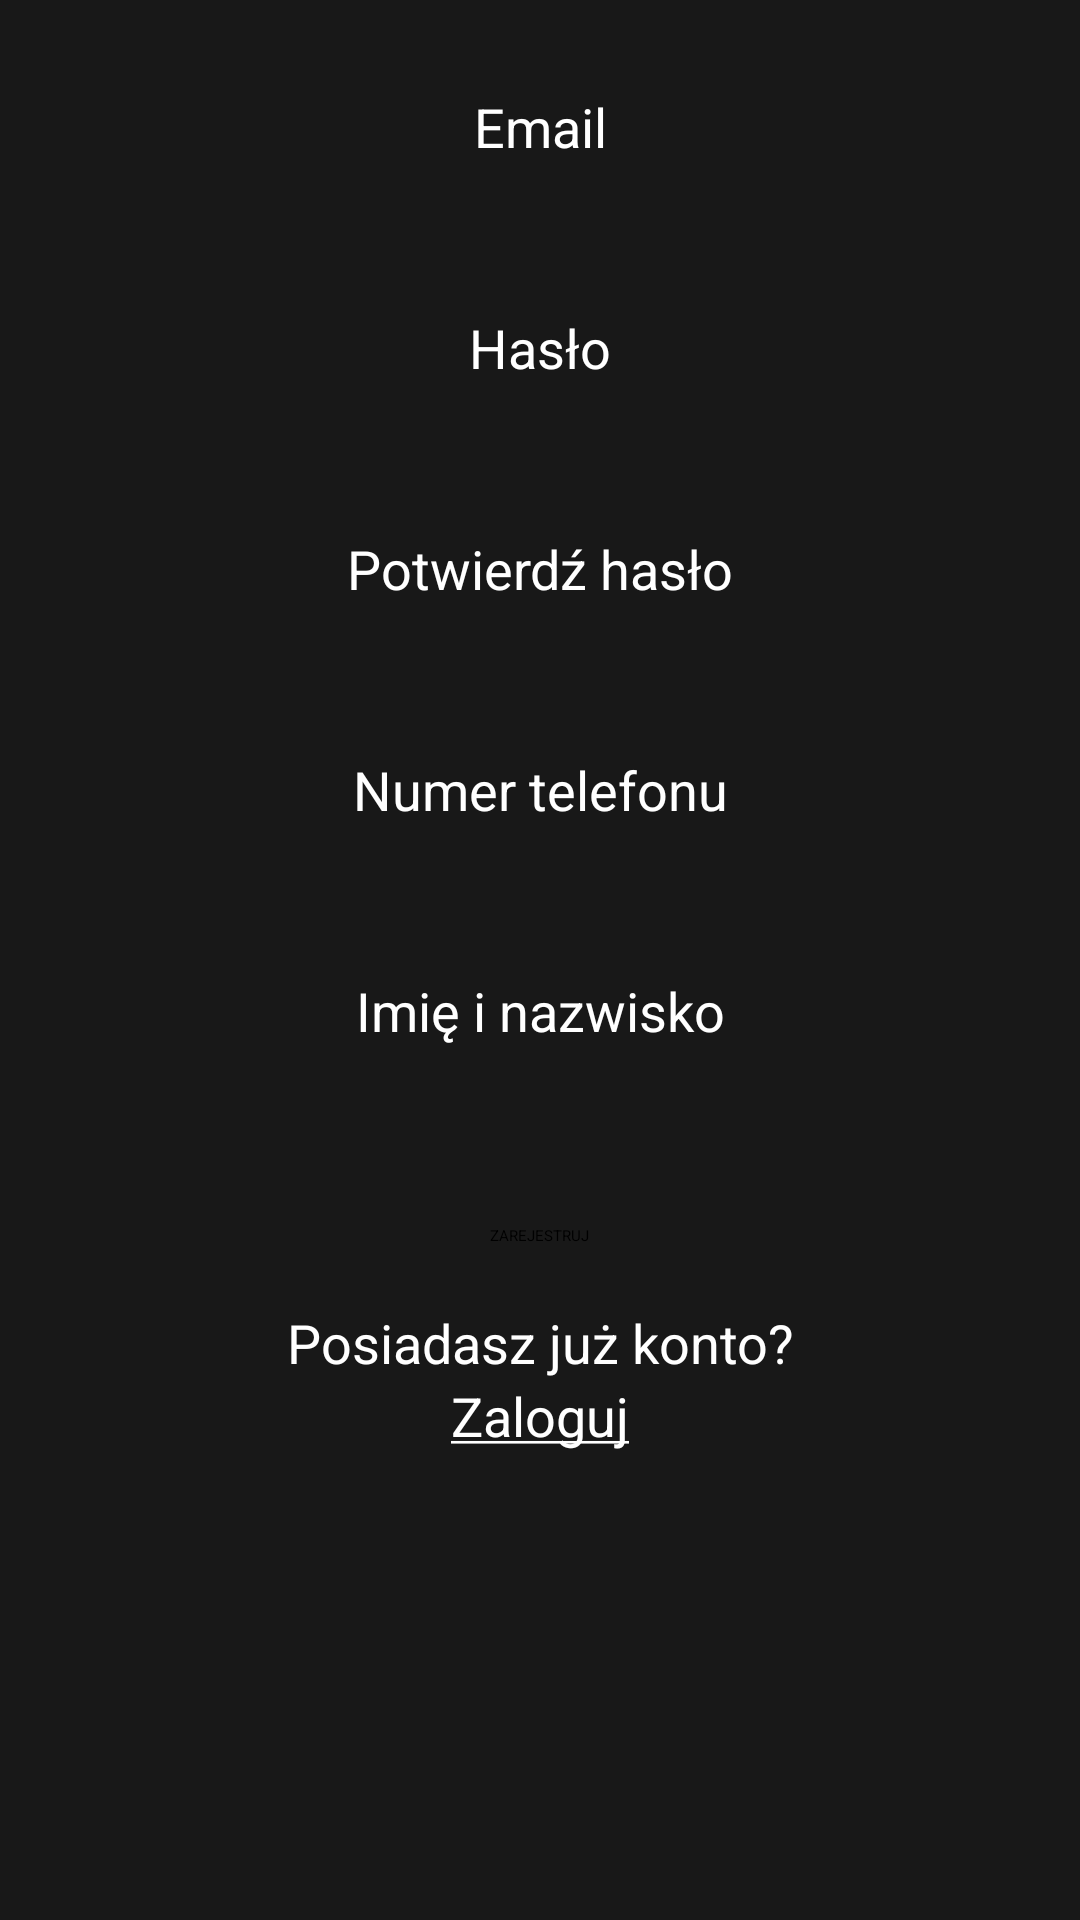

Reconstruct the res/layout file that produces this screen, plus the resources it refers to.
<!-- AndroidManifest.xml: application theme Theme.ProjektZaliczeniowy -->
<!-- res/layout/activity_register.xml -->
<?xml version="1.0" encoding="utf-8"?>
<ScrollView xmlns:android="http://schemas.android.com/apk/res/android"
    xmlns:tools="http://schemas.android.com/tools"
    android:layout_width="match_parent"
    android:layout_height="match_parent"
    tools:context=".activities.RegisterActivity"
    android:background="@color/backgroundBlack">


    <RelativeLayout
        android:layout_width="match_parent"
        android:layout_height="wrap_content" >

        <TextView
            android:id="@+id/emailTextView"
            android:layout_width="match_parent"
            android:layout_marginTop="30dp"
            android:textSize="18sp"
            android:labelFor="@id/emailInput"
            android:textColor="@color/white"
            android:textAlignment="center"
            android:layout_height="wrap_content"
            android:text="@string/email_text" />

        <EditText
            android:id="@+id/emailInput"
            android:autofillHints="emailAddress"
            android:layout_centerHorizontal="true"
            android:layout_width="250dp"
            android:layout_marginTop="5dp"
            android:inputType="textWebEmailAddress"
            android:textSize="18sp"
            android:layout_height="wrap_content"
            android:textColor="@color/white"
            android:layout_below="@id/emailTextView"/>

        <TextView
            android:id="@+id/passwordTextview"
            android:layout_width="match_parent"
            android:textSize="18sp"
            android:labelFor="@id/passwordInput"
            android:layout_marginTop="20dp"
            android:textColor="@color/white"
            android:textAlignment="center"
            android:layout_height="wrap_content"
            android:layout_below="@id/emailInput"
            android:text="@string/password_text" />

        <EditText
            android:id="@+id/passwordInput"
            android:textSize="18sp"
            android:autofillHints="password"
            android:inputType="textPassword"
            android:layout_marginTop="5dp"
            android:layout_below="@id/passwordTextview"
            android:layout_centerHorizontal="true"
            android:layout_width="250dp"
            android:textColor="@color/white"
            android:layout_height="wrap_content" />

        <TextView
            android:id="@+id/confirmPasswordTextView"
            android:layout_width="match_parent"
            android:textSize="18sp"
            android:layout_marginTop="20dp"
            android:labelFor="@id/confirmPasswordInput"
            android:textColor="@color/white"
            android:textAlignment="center"
            android:layout_height="wrap_content"
            android:layout_below="@id/passwordInput"
            android:text="@string/confirm_password_text" />

        <EditText
            android:id="@+id/confirmPasswordInput"
            android:textSize="18sp"
            android:inputType="textPassword"
            android:autofillHints="password"
            android:layout_marginTop="5dp"
            android:layout_below="@id/confirmPasswordTextView"
            android:layout_centerHorizontal="true"
            android:layout_width="250dp"
            android:textColor="@color/white"
            android:layout_height="wrap_content" />

        <TextView
            android:id="@+id/numberTextView"
            android:layout_width="match_parent"
            android:textSize="18sp"
            android:layout_marginTop="20dp"
            android:labelFor="@id/numberInput"
            android:textColor="@color/white"
            android:textAlignment="center"
            android:layout_height="wrap_content"
            android:layout_below="@id/confirmPasswordInput"
            android:text="@string/phone_text" />

        <EditText
            android:id="@+id/numberInput"
            android:textSize="18sp"
            android:inputType="phone"
            android:autofillHints="phone"
            android:layout_marginTop="5dp"
            android:layout_below="@id/numberTextView"
            android:layout_centerHorizontal="true"
            android:layout_width="250dp"
            android:textColor="@color/white"
            android:layout_height="wrap_content" />

        <TextView
            android:id="@+id/nameTextView"
            android:layout_width="match_parent"
            android:textSize="18sp"
            android:layout_marginTop="20dp"
            android:textColor="@color/white"
            android:textAlignment="center"
            android:labelFor="@id/nameInput"
            android:layout_height="wrap_content"
            android:layout_below="@id/numberInput"
            android:text="@string/full_name_text" />

        <EditText
            android:id="@+id/nameInput"
            android:textSize="18sp"
            android:inputType="text"
            android:layout_marginTop="5dp"
            android:autofillHints="name"
            android:layout_below="@id/nameTextView"
            android:layout_centerHorizontal="true"
            android:layout_width="250dp"
            android:textColor="@color/white"
            android:layout_height="wrap_content" />

        <Button
            android:id="@+id/registerButton"
            android:layout_width="wrap_content"
            android:layout_height="wrap_content"
            android:layout_below="@id/nameInput"
            android:backgroundTint="@color/white"
            android:text="@string/register_button_text"
            android:textColor="@color/black"
            android:layout_marginTop="10dp"
            android:paddingHorizontal="50sp"
            android:paddingVertical="20sp"
            android:layout_centerHorizontal="true"/>

        <TextView
            android:id="@+id/alreadyText"
            android:layout_width="match_parent"
            android:textSize="18sp"
            android:textColor="@color/white"
            android:textAlignment="center"
            android:layout_height="wrap_content"
            android:layout_below="@id/registerButton"
            android:text="@string/already_have_account_text"/>

        <TextView
            android:id="@+id/loginRedirect"
            android:layout_width="match_parent"
            android:textSize="18sp"
            android:textColor="@color/white"
            android:textAlignment="center"
            android:layout_height="wrap_content"
            android:layout_below="@id/alreadyText"
            android:text="@string/login_here"/>


        <TextView
            android:id="@+id/errorText"
            android:textSize="18sp"
            android:textColor="@color/white"
            android:layout_width="match_parent"
            android:textAlignment="center"
            android:layout_height="wrap_content"
            android:layout_marginTop="20dp"
            android:layout_marginHorizontal="20dp"
            android:layout_below="@id/loginRedirect" />

    </RelativeLayout>

</ScrollView>
<!-- resources referenced by this layout -->
<resources>
  <color name="backgroundBlack">#FF181818</color>
  <color name="black">#FF000000</color>
  <color name="white">#FFFFFFFF</color>
  <string name="already_have_account_text">Posiadasz już konto?</string>
  <string name="confirm_password_text">Potwierdź hasło</string>
  <string name="email_text">Email</string>
  <string name="full_name_text">Imię i nazwisko</string>
  <string name="login_here"><u>Zaloguj</u></string>
  <string name="password_text">Hasło</string>
  <string name="phone_text">Numer telefonu</string>
  <string name="register_button_text">ZAREJESTRUJ</string>
</resources>
